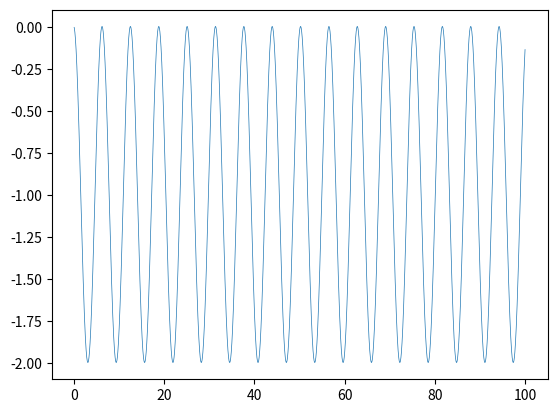

The script that saved this image:
import matplotlib.pyplot as plt
from math import sin
T=100
dt=0.001
t=0.1
k=0
x=0
L_t = []
L_x = []

while t<T:
    t +=dt
    dx = -sin(t)
    x+= dx*dt   
    L_t.append(t)
    L_x.append(x)


plt.plot(L_t, L_x,
         linewidth=0.5)
plt.show()